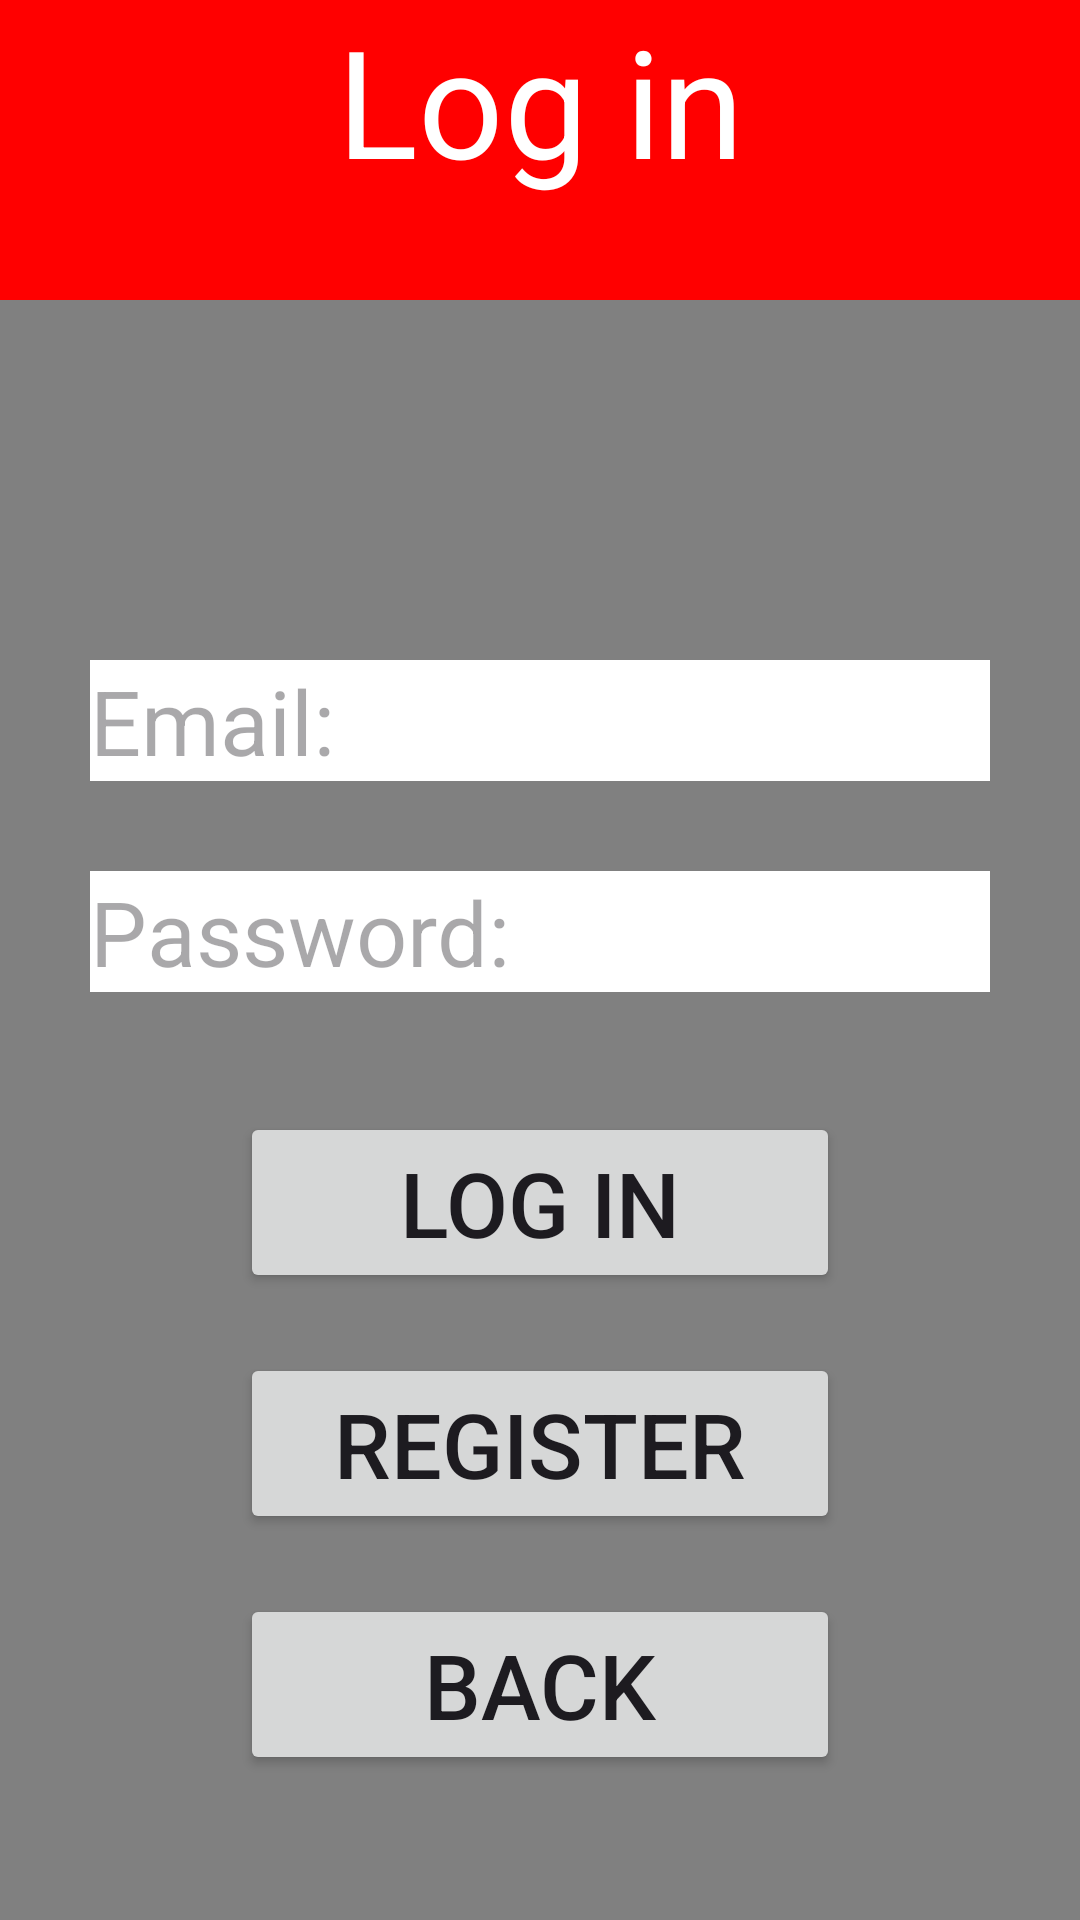

Reconstruct the res/layout file that produces this screen, plus the resources it refers to.
<!-- AndroidManifest.xml: application theme Theme.Assignmentgroup -->
<!-- res/layout/activity_login.xml -->
<?xml version="1.0" encoding="utf-8"?>
<LinearLayout xmlns:android="http://schemas.android.com/apk/res/android"
    android:layout_width="match_parent"
    android:layout_height="match_parent"
    android:orientation="vertical"
    >
    <LinearLayout
        android:layout_width="match_parent"
        android:layout_height="100sp"
        android:orientation="vertical"
        android:background="@color/red"
        >
        <TextView
            android:layout_width="match_parent"
            android:layout_height="wrap_content"
            android:text="Log in"
            android:textColor="@color/white"
            android:textSize="50sp"
            android:gravity="center"
            />
    </LinearLayout>
    <LinearLayout
        android:layout_width="match_parent"
        android:layout_height="match_parent"
        android:orientation="vertical"
        android:background="@color/grey"
        android:padding="30dp"
        >
        <EditText
            android:id="@+id/txt_email"
            android:layout_width="match_parent"
            android:layout_height="wrap_content"
            android:hint="Email:"
            android:textSize="30sp"
            android:background="@color/white"
            android:layout_marginTop="90sp"

            />
        <EditText
            android:id="@+id/txt_password"
            android:layout_width="match_parent"
            android:layout_height="wrap_content"
            android:hint="Password:"
            android:layout_marginTop="30sp"
            android:textSize="30sp"
            android:background="@color/white"
            />
        <Button
            android:layout_width="200sp"
            android:layout_height="wrap_content"
            android:text="Log in"
            android:layout_gravity="center"
            android:layout_marginTop="40sp"
            android:onClick="login"
            android:textSize="30sp"
            />
        <Button
            android:layout_width="200sp"
            android:layout_height="wrap_content"
            android:text="Register"
            android:layout_gravity="center"
            android:layout_marginTop="20sp"
            android:onClick="register"
            android:textSize="30sp"
            />
        <Button
            android:layout_width="200sp"
            android:layout_height="wrap_content"
            android:text="Back"
            android:layout_gravity="center"
            android:layout_marginTop="20sp"
            android:onClick="back"
            android:textSize="30sp"
            />



    </LinearLayout>

</LinearLayout>
<!-- resources referenced by this layout -->
<resources>
  <color name="grey">#FF808080</color>
  <color name="red">#FFFF0000</color>
  <color name="white">#FFFFFFFF</color>
  <style name="Theme.Assignmentgroup" parent="Base.Theme.Assignmentgroup">
          <item name="android:navigationBarColor">@android:color/transparent</item>
          <item name="android:statusBarColor">@android:color/transparent</item>
          <item name="android:windowLightStatusBar">?attr/isLightTheme</item>
      </style>
  <style name="Base.Theme.Assignmentgroup" parent="Theme.Material3.DayNight.NoActionBar">
          
          
      </style>
</resources>
